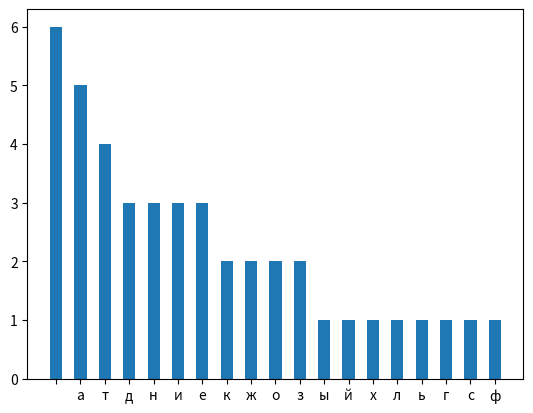

Python code for this plot:
from collections import Counter
import numpy as np
import matplotlib.pyplot as plt

c = Counter("каждый охотник желает знать где сидит фазан")
plt.bar(*zip(*c.most_common()), width=.5)
plt.show()


